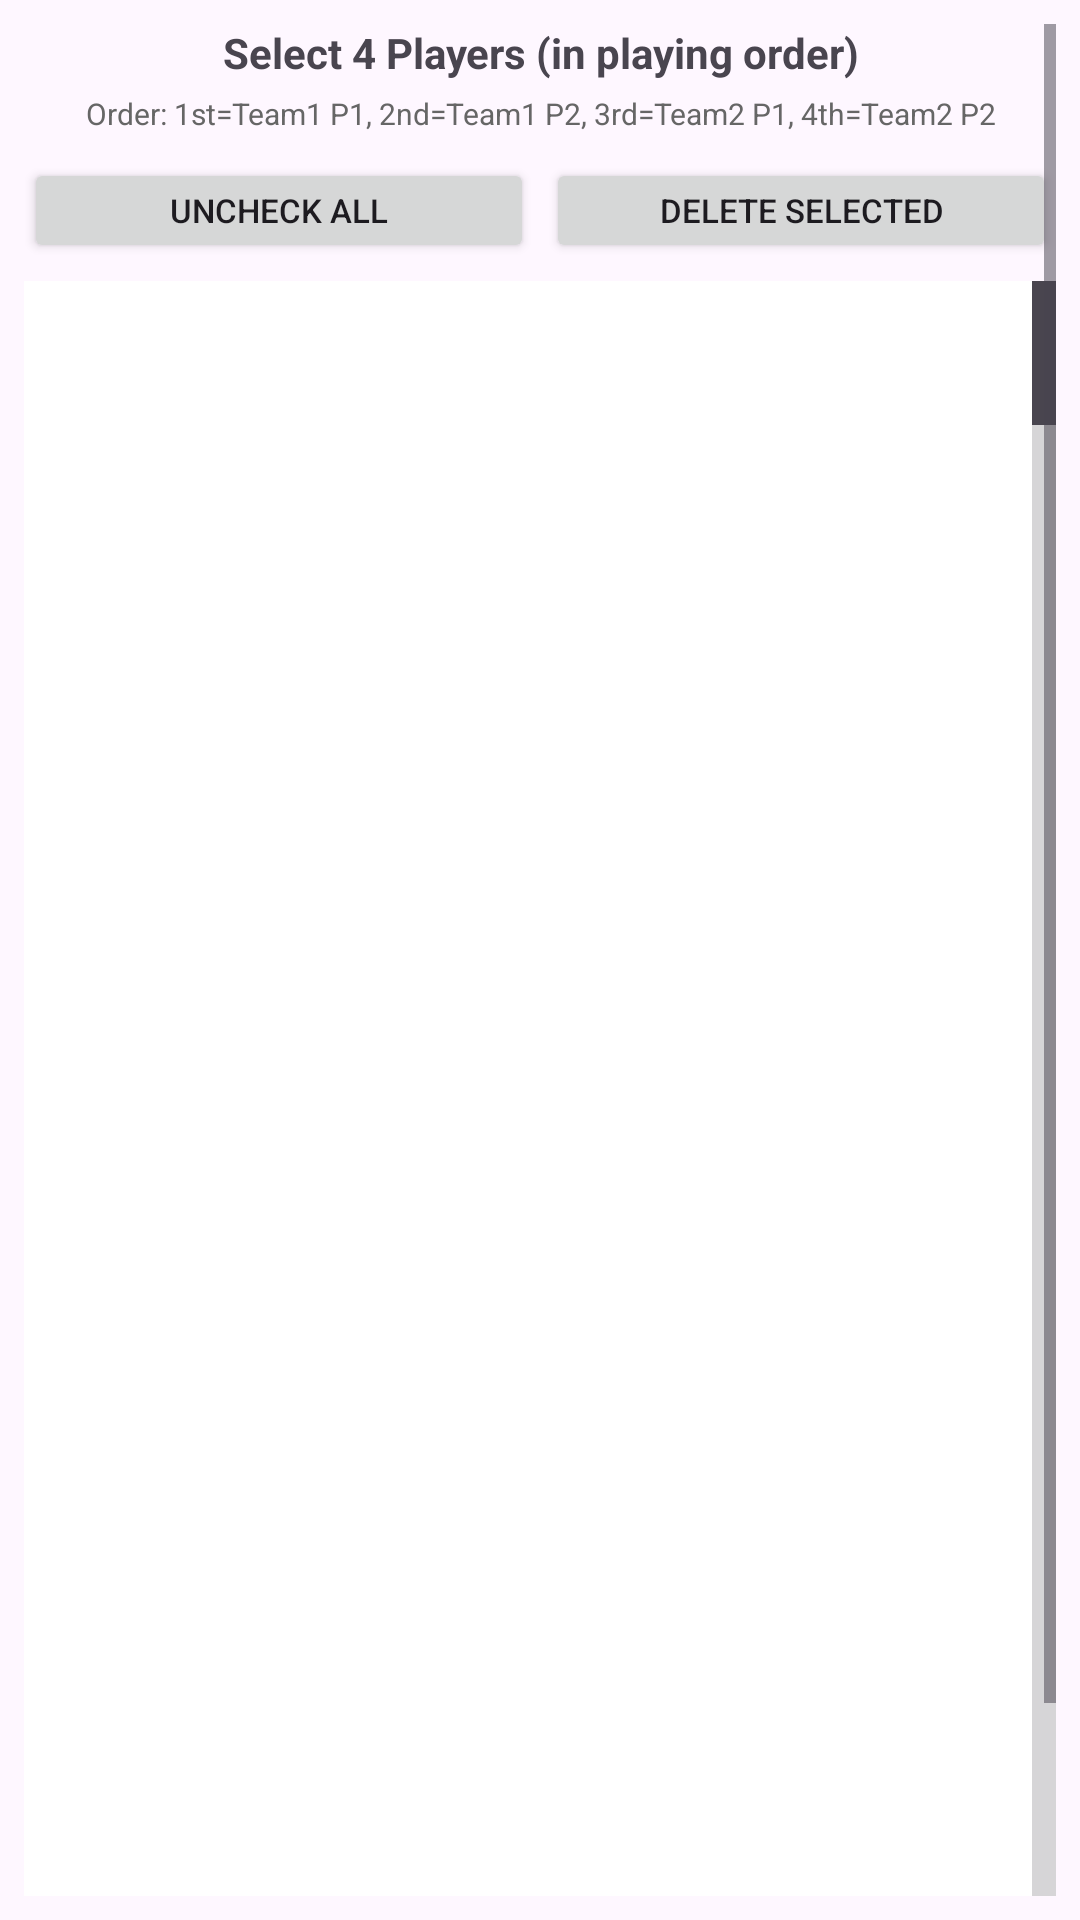

Android layout source for this screen:
<!-- AndroidManifest.xml: application theme Theme.Badminton_Scorekeeper -->
<!-- res/layout/player_selection_dialog.xml -->
<?xml version="1.0" encoding="utf-8"?>
<ScrollView xmlns:android="http://schemas.android.com/apk/res/android"
    android:layout_width="match_parent"
    android:layout_height="wrap_content"
    android:padding="8dp">

    <LinearLayout
        android:layout_width="match_parent"
        android:layout_height="wrap_content"
        android:orientation="vertical">

        <TextView
            android:layout_width="match_parent"
            android:layout_height="wrap_content"
            android:text="Select 4 Players (in playing order)"
            android:textStyle="bold"
            android:textSize="14sp"
            android:gravity="center"
            android:layout_marginBottom="4dp" />

        <TextView
            android:layout_width="match_parent"
            android:layout_height="wrap_content"
            android:text="Order: 1st=Team1 P1, 2nd=Team1 P2, 3rd=Team2 P1, 4th=Team2 P2"
            android:textSize="10sp"
            android:textColor="#666666"
            android:gravity="center"
            android:layout_marginBottom="8dp" />

        
        <LinearLayout
            android:layout_width="match_parent"
            android:layout_height="wrap_content"
            android:orientation="horizontal"
            android:gravity="center"
            android:layout_marginBottom="6dp">

            <Button
                android:id="@+id/uncheckAllButton"
                android:layout_width="0dp"
                android:layout_height="35dp"
                android:layout_weight="1"
                android:text="Uncheck All"
                android:textSize="11sp"
                android:layout_marginEnd="2dp" />

            <Button
                android:id="@+id/deleteButton"
                android:layout_width="0dp"
                android:layout_height="35dp"
                android:layout_weight="1"
                android:text="Delete Selected"
                android:textSize="11sp"
                android:layout_marginStart="2dp" />

        </LinearLayout>

        
        <ListView
            android:id="@+id/playerListView"
            android:layout_width="match_parent"
            android:layout_height="600dp"
            android:background="@android:color/white"
            android:choiceMode="multipleChoice"
            android:fastScrollEnabled="true"
            android:minHeight="200dp" />

        <TextView
            android:layout_width="match_parent"
            android:layout_height="wrap_content"
            android:text="Selected: Team1 P1 → Team1 P2 → Team2 P1 → Team2 P2"
            android:textSize="10sp"
            android:textColor="#666666"
            android:gravity="center"
            android:layout_marginTop="6dp" />

    </LinearLayout>
</ScrollView>
<!-- resources referenced by this layout -->
<resources>
  <style name="Theme.Badminton_Scorekeeper" parent="Theme.Material3.DayNight">
          
          <item name="windowNoTitle">true</item>
          <item name="windowActionBar">false</item>
          
          <item name="colorPrimary">@color/purple_500</item>
          <item name="colorPrimaryVariant">@color/purple_700</item>
          <item name="colorOnPrimary">@color/white</item>
          
          <item name="colorSecondary">@color/teal_200</item>
          <item name="colorSecondaryVariant">@color/teal_700</item>
          <item name="colorOnSecondary">@color/black</item>
          
          <item name="android:statusBarColor">?attr/colorPrimaryVariant</item>
          
      </style>
  <color name="purple_500">#FF6200EE</color>
  <color name="purple_700">#FF3700B3</color>
  <color name="white">#FFFFFFFF</color>
  <color name="teal_200">#FF03DAC5</color>
  <color name="teal_700">#FF018786</color>
  <color name="black">#FF000000</color>
</resources>
